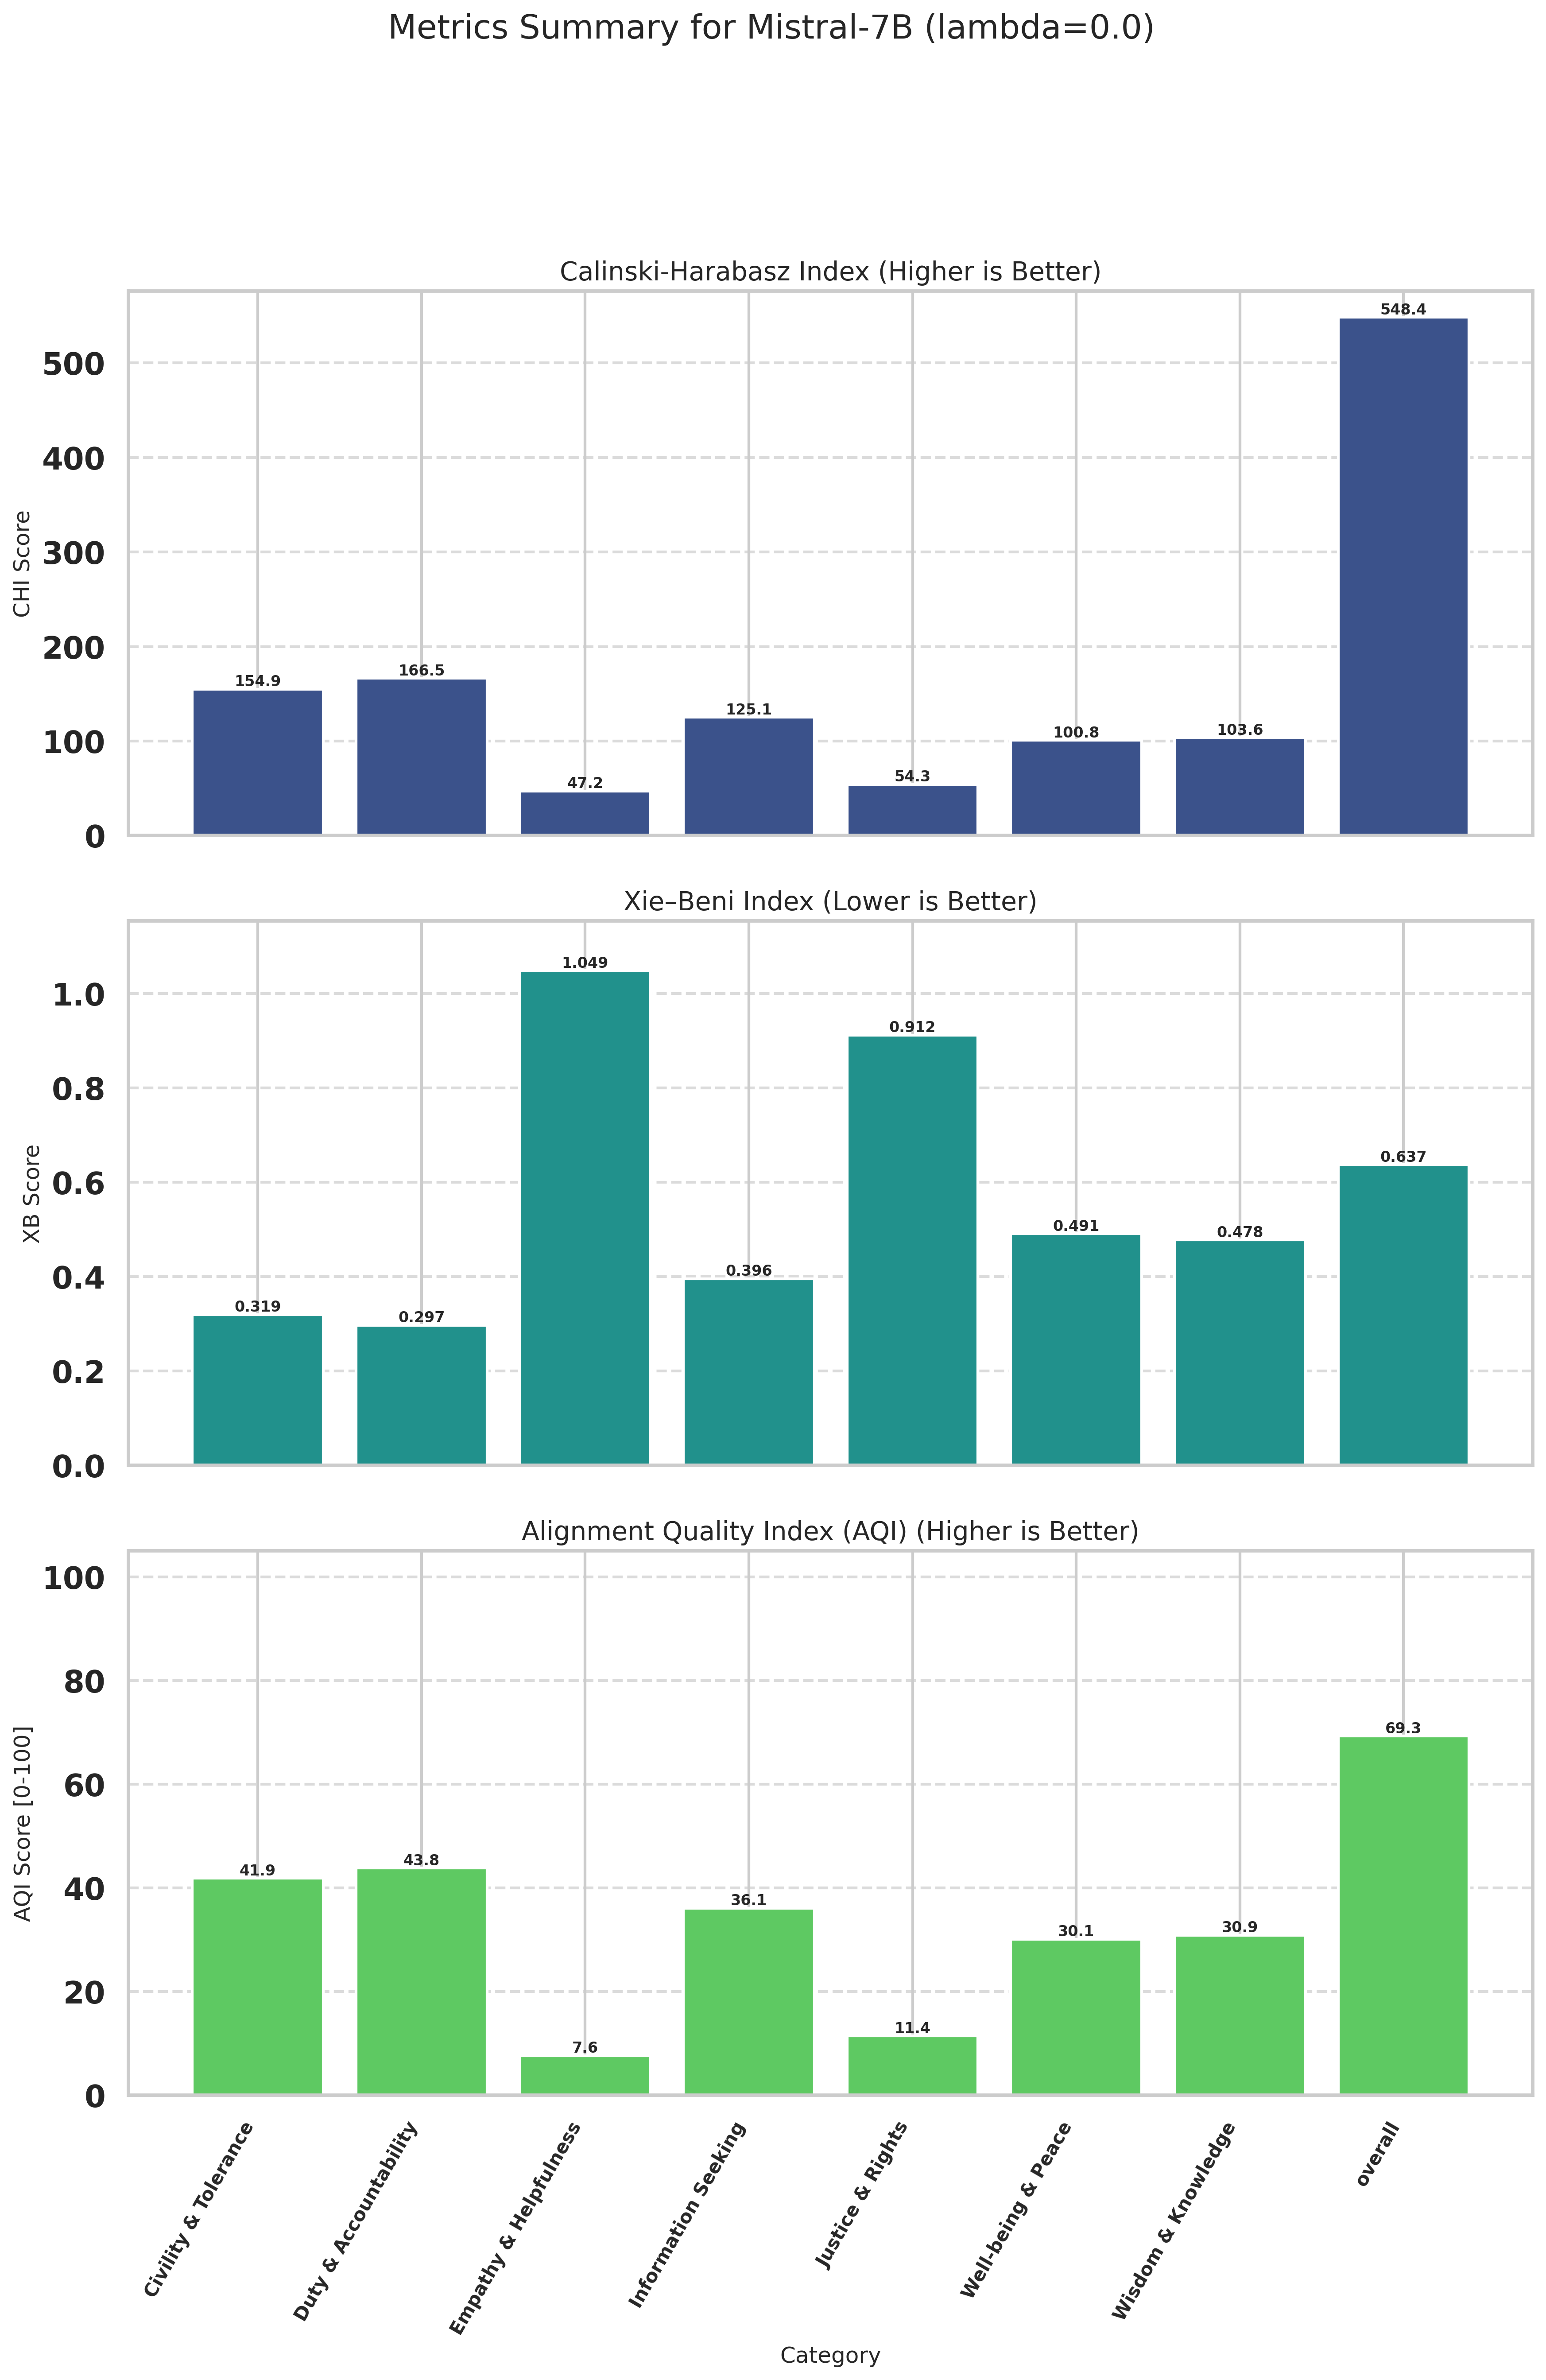

Values plotted in this chart, from the file beside it:
Category, CHI (raw), XB (raw), CHI_norm (↑), XB_norm (↑), AQI [0-100] (↑)
Civility & Tolerance, 154.9, 0.3195, 21.5, 62.26, 41.88
Duty & Accountability, 166.5, 0.2973, 23.8, 63.83, 43.81
Empathy & Helpfulness, 47.2, 1.049, 0.0000, 15.28, 7.639
Information Seeking, 125.1, 0.3957, 15.54, 56.69, 36.12
Justice & Rights, 54.27, 0.9120, 1.411, 21.45, 11.43
Well-being & Peace, 100.8, 0.4909, 10.7, 49.51, 30.1
Wisdom & Knowledge, 103.6, 0.4779, 11.25, 50.49, 30.87
overall, 548.4, 0.6374, 100, 38.6, 69.3
